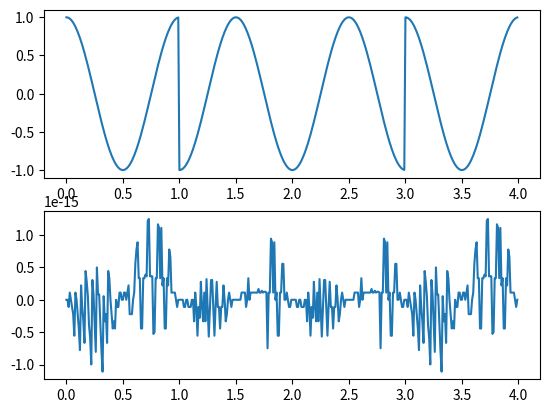

Python code for this plot:
import numpy as np

import matplotlib.pyplot as plt

import math

ak = [1,0,0,1]
ak2 = [0,0,0,0]


t  = np.arange(0,1,0.01)

t_variable = np.arange(0,len(ak),0.01)

fc = 1
sp = np.cos(2*np.pi*fc*t)
sp_ = np.cos(2*np.pi*fc*t + np.pi)

sp2 = np.cos(2*np.pi*fc*t+ 3.0*np.pi)
sp2_ = np.cos(2*np.pi*fc*t)
#  + np.pi



abb = np.array([])
sm = np.array([])

sm2 = np.array([])

for k in ak:
    if k == 1:
        # ele=1
        ele = sp

        ele2 = sp2
    else:
        # ele=-1
        ele = sp_

        ele2 = sp2_
    
    abb = np.append(abb, ele*np.ones(len(t)))
    sm = np.append(sm, ele)
    sm2 = np.append(sm2, ele + ele2)

fig, ax = plt.subplots(2)
# ax[0].plot(t_variable,abb)
ax[0].plot(t_variable,sm)
ax[1].plot(t_variable,sm2)
# ax[0].plot(sp)
# ax[1].plot(sp_)
plt.show()













# plt.plot(abb)
# print(abb)
